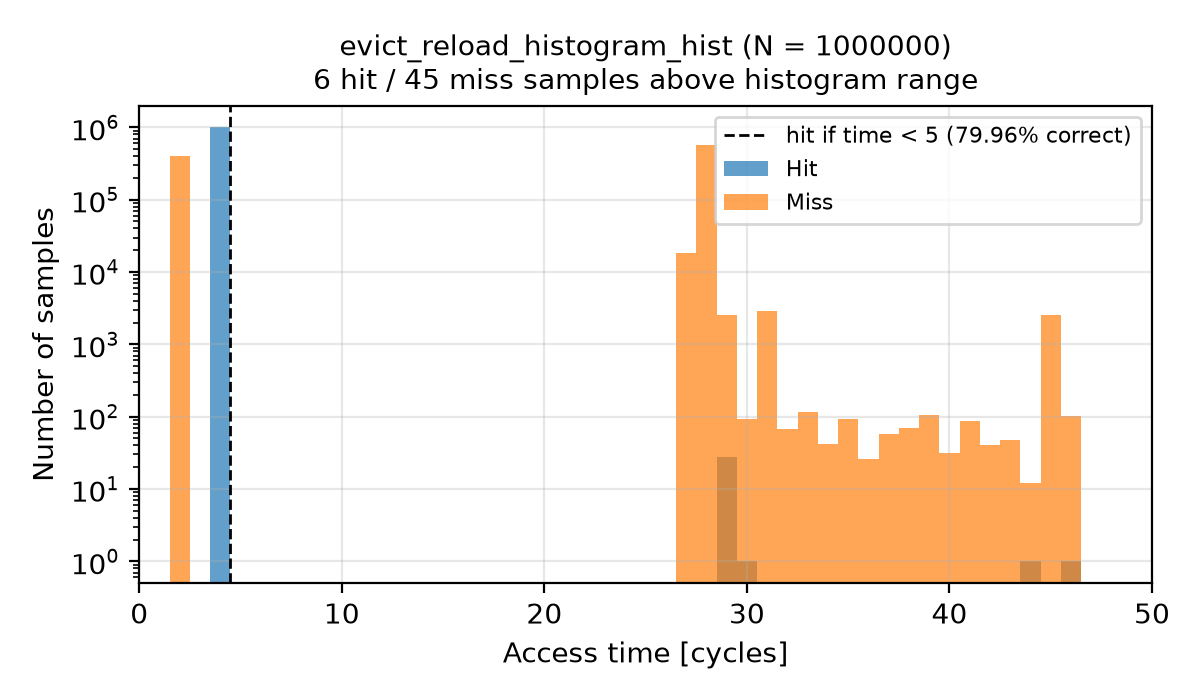

The table this chart was drawn from, first rows:
Time, Hit, Miss
0, 0, 0
1, 0, 0
2, 0, 400819
3, 0, 0
4, 999955, 0
5, 0, 0
6, 0, 0
7, 0, 0
8, 0, 0
9, 0, 0
10, 0, 0
11, 0, 0
12, 0, 0
13, 0, 0
14, 0, 0
15, 0, 0
16, 0, 0
17, 0, 0
18, 0, 0
19, 0, 0
20, 0, 0
21, 0, 0
22, 0, 0
23, 0, 0
24, 0, 0
25, 0, 0
26, 0, 0
27, 0, 18451
28, 0, 571270
29, 28, 2578
30, 1, 92
31, 0, 2929
32, 0, 67
33, 0, 115
34, 0, 42
35, 0, 93
36, 0, 26
37, 0, 58
38, 0, 70
39, 0, 107
40, 0, 31
41, 0, 86
42, 0, 40
43, 0, 47
44, 1, 12
45, 0, 2536
46, 1, 102
47, 0, 0
48, 0, 0
49, 0, 0
50, 0, 0
51, 0, 0
52, 0, 0
53, 0, 0
54, 2, 0
55, 4, 0
56, 0, 8
57, 0, 277
58, 0, 10
59, 0, 0
... 90 more rows
